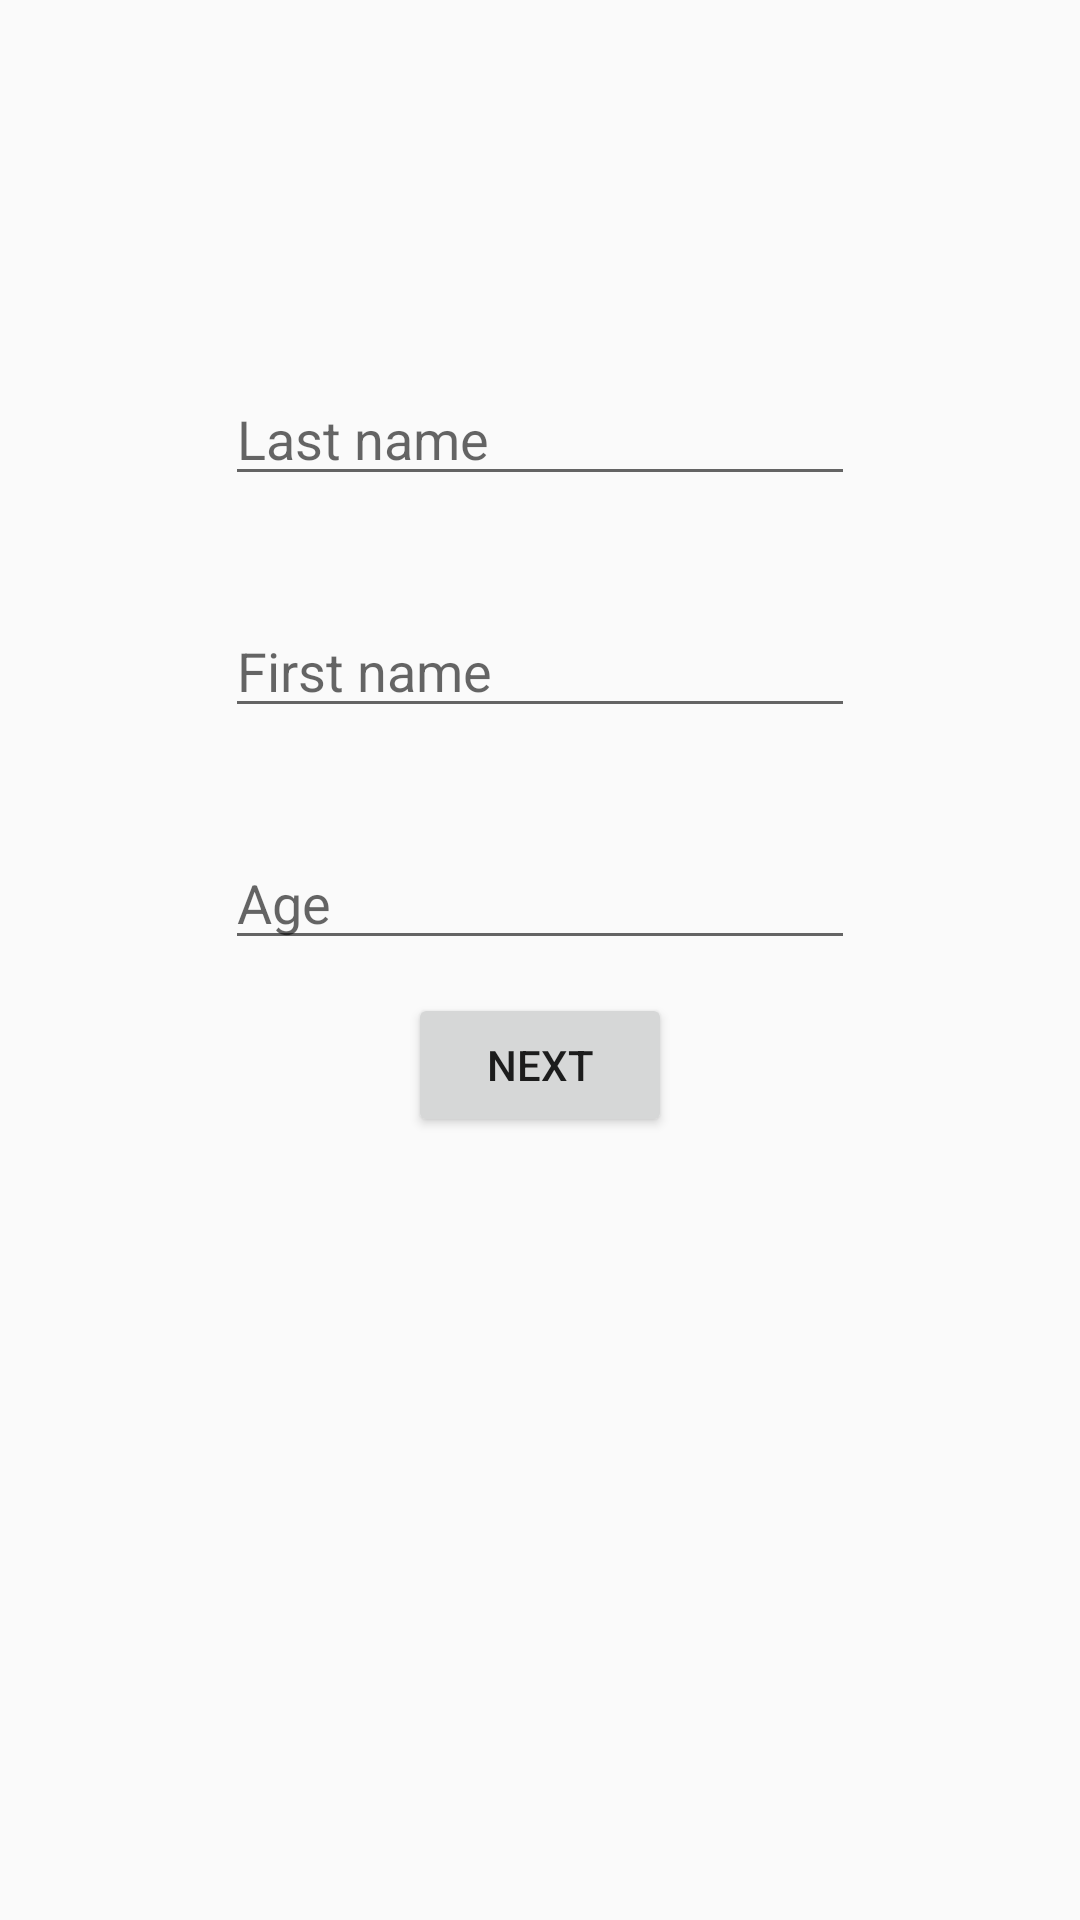

Write the Android layout XML for this screen, with the resource values it uses.
<!-- AndroidManifest.xml: application theme AppTheme -->
<!-- res/layout/activity_register2.xml -->
<?xml version="1.0" encoding="utf-8"?>
<androidx.constraintlayout.widget.ConstraintLayout xmlns:android="http://schemas.android.com/apk/res/android"
    xmlns:app="http://schemas.android.com/apk/res-auto"
    xmlns:tools="http://schemas.android.com/tools"
    android:layout_width="match_parent"
    android:layout_height="match_parent"
    tools:context=".register.RegisterActivity2">

    <EditText
        android:id="@+id/firstNameId"
        android:layout_width="wrap_content"
        android:layout_height="wrap_content"
        android:layout_marginTop="36dp"
        android:ems="10"
        android:hint="@string/first_name_hint"
        android:inputType="textPersonName"
        app:layout_constraintEnd_toEndOf="parent"
        app:layout_constraintStart_toStartOf="parent"
        app:layout_constraintTop_toBottomOf="@+id/lastNameId" />

    <EditText
        android:id="@+id/lastNameId"
        android:layout_width="wrap_content"
        android:layout_height="wrap_content"
        android:layout_marginTop="124dp"
        android:ems="10"
        android:hint="@string/last_name_hint"
        android:inputType="textPersonName"
        app:layout_constraintEnd_toEndOf="parent"
        app:layout_constraintStart_toStartOf="parent"
        app:layout_constraintTop_toTopOf="parent" />

    <EditText
        android:id="@+id/ageId"
        android:layout_width="wrap_content"
        android:layout_height="wrap_content"
        android:layout_marginTop="36dp"
        android:ems="10"
        android:hint="@string/age_hint"
        android:inputType="number"
        app:layout_constraintEnd_toEndOf="parent"
        app:layout_constraintStart_toStartOf="parent"
        app:layout_constraintTop_toBottomOf="@+id/firstNameId" />

    <Button
        android:id="@+id/registerBtnSecondPage"
        android:layout_width="wrap_content"
        android:layout_height="wrap_content"
        android:layout_marginBottom="250dp"
        android:text="@string/next"
        app:layout_constraintBottom_toBottomOf="parent"
        app:layout_constraintEnd_toEndOf="parent"
        app:layout_constraintStart_toStartOf="parent"
        app:layout_constraintTop_toBottomOf="@+id/ageId" />

</androidx.constraintlayout.widget.ConstraintLayout>
<!-- resources referenced by this layout -->
<resources>
  <string name="age_hint">Age</string>
  <string name="first_name_hint">First name</string>
  <string name="last_name_hint">Last name</string>
  <string name="next">Next</string>
  <style name="AppTheme" parent="Theme.AppCompat.Light.DarkActionBar">
          
          <item name="android:forceDarkAllowed">false</item>//don't use dark theme even if enabled in system
          <item name="colorPrimary">@color/bar</item>
          <item name="colorPrimaryDark">@color/barUpper</item>
          <item name="colorAccent">@color/colorAccent</item>
  
        
      </style>
  <color name="bar">#226E50</color>
  <color name="barUpper">#1D5C43</color>
  <color name="colorAccent">#03DAC5</color>
</resources>
